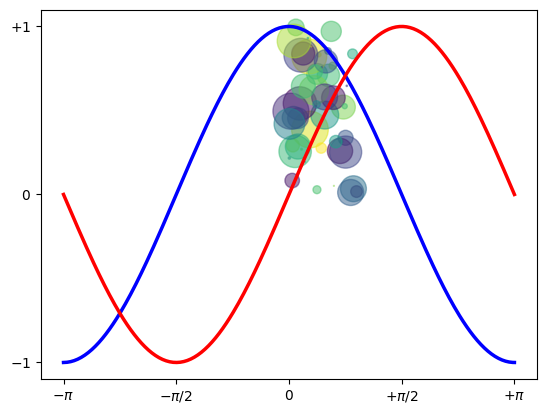

This chart was generated by the following Python code:
import numpy as np
import matplotlib.pyplot as plt
#%% generate random values
N = 50
x = np.random.rand(N)
y = np.random.rand(N)
colors = np.random.rand(N)
area = np.pi * (15 * np.random.rand(N))**2  # 0 to 15 point radii
#%% build a scatter plot
plt.scatter(x, y, s=area, c=colors, alpha=0.5)
plt.show()
#%% plot y versus x as lines
X = np.linspace(-np.pi, np.pi, 256,endpoint=True)
C,S = np.cos(X), np.sin(X)

plt.plot(X, C, color="blue", linewidth=2.5, linestyle="-")
plt.plot(X, S, color="red", linewidth=2.5, linestyle="-")

plt.xlim(X.min()*1.1, X.max()*1.1)
plt.xticks([-np.pi, -np.pi/2, 0, np.pi/2, np.pi],
           [r'$-\pi$', r'$-\pi/2$', r'$0$', r'$+\pi/2$', r'$+\pi$'])

plt.ylim(C.min()*1.1,C.max()*1.1)
plt.yticks([-1, 0, +1],
           [r'$-1$', r'$0$', r'$+1$'])

plt.show()